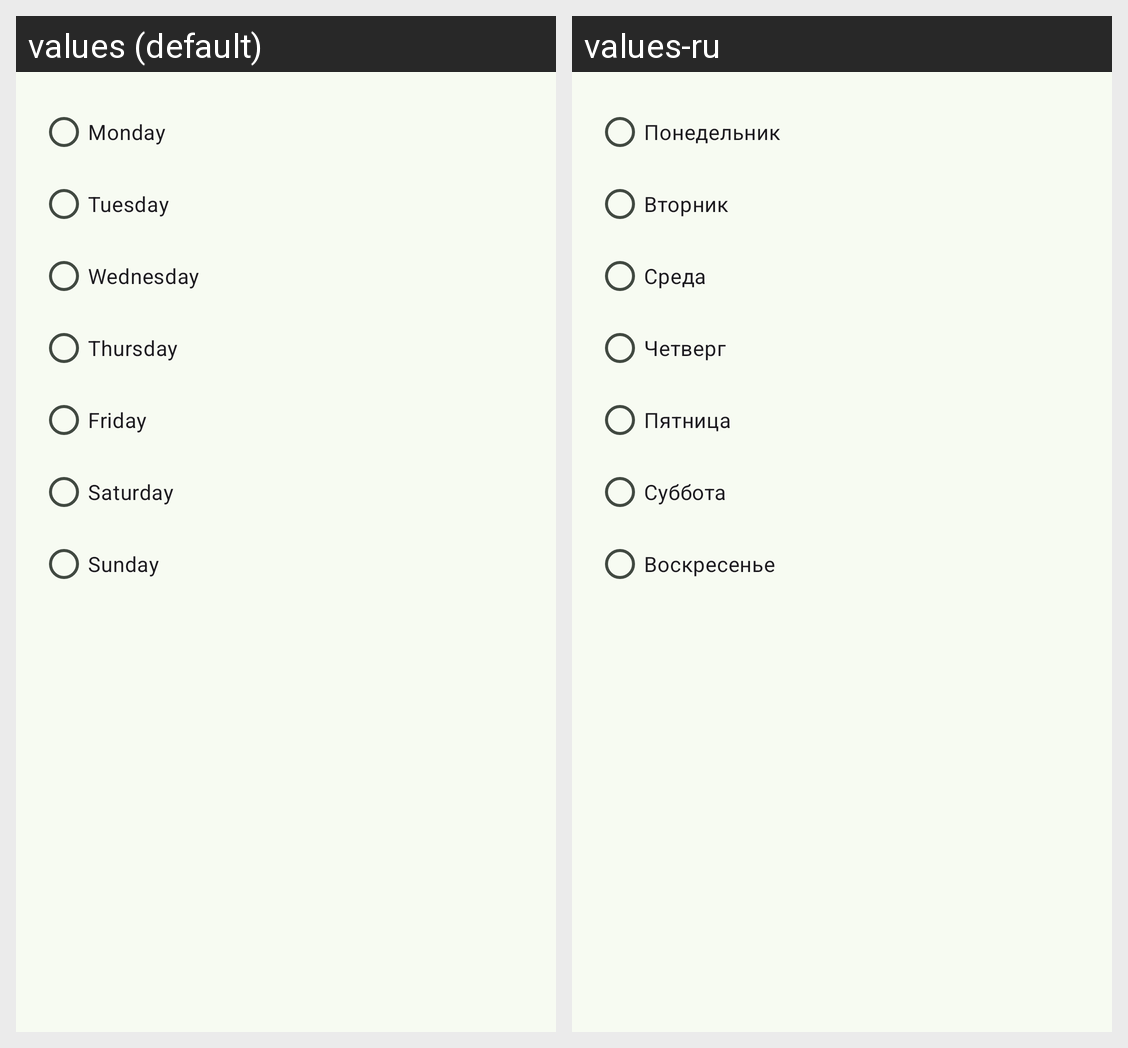

Here is an Android app screen in its default locale and in the app's own translations. Write out the translated-string differences for the strings that appear on this screen.
Android screen res/layout/weekday_chooser.xml rendered under 2 locales, left to right: values (default), values-ru. Device: Nexus 5 (rendered at 1080×1920; each locale shown at half size, 540×960, under a caption strip naming it); theme AppTheme.
Strings drawn on this screen, with the default value and each locale's value (text and hints the layout hard-codes, and strings that could not be matched under every locale, appear in the picture but are not listed):

monday
  values: Monday
  values-ru: Понедельник

tuesday
  values: Tuesday
  values-ru: Вторник

wednesday
  values: Wednesday
  values-ru: Среда

thursday
  values: Thursday
  values-ru: Четверг

friday
  values: Friday
  values-ru: Пятница

saturday
  values: Saturday
  values-ru: Суббота

sunday
  values: Sunday
  values-ru: Воскресенье
